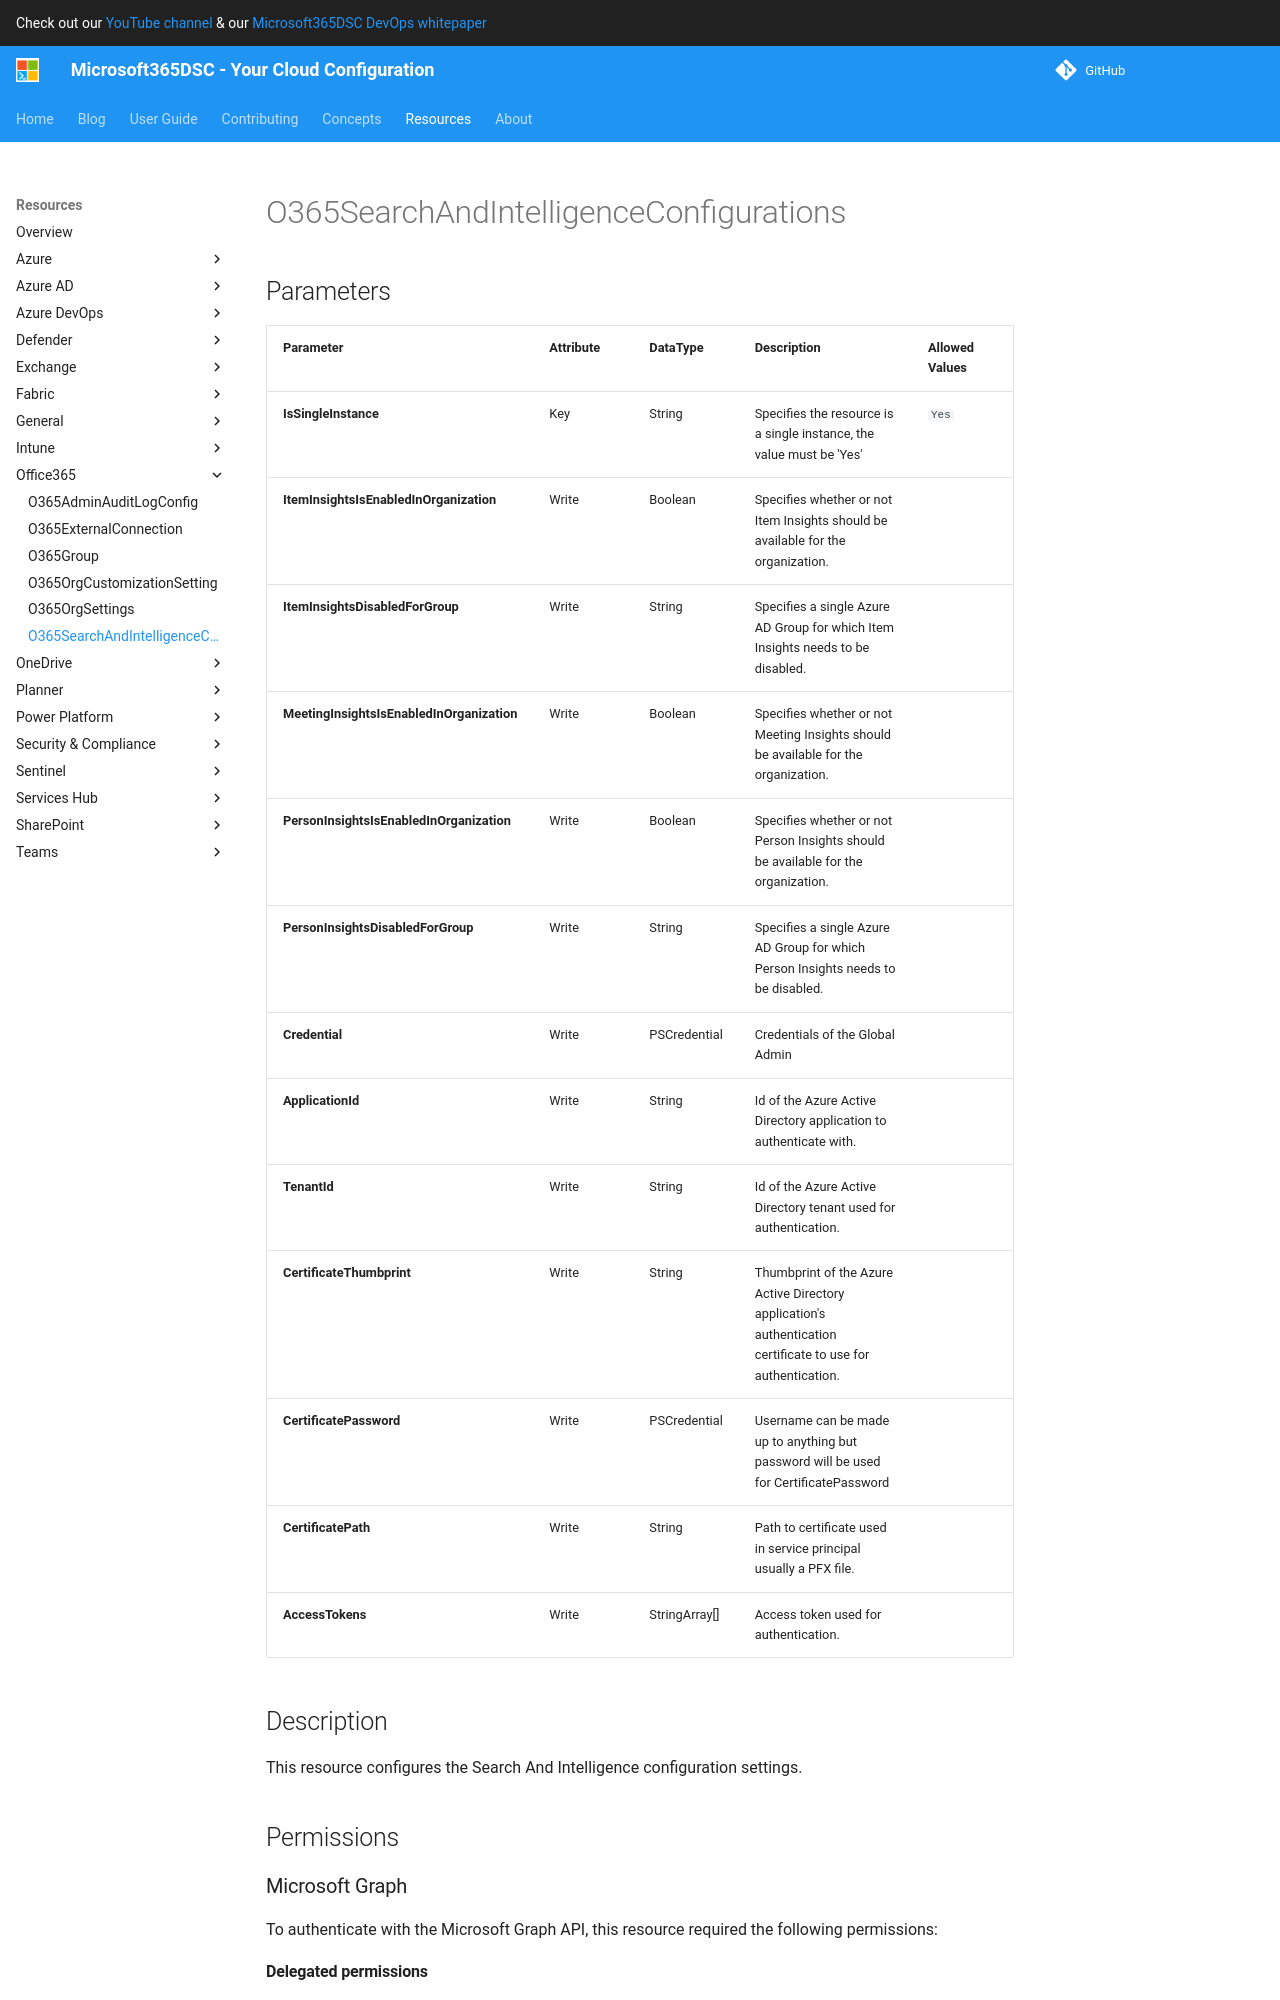

repository: microsoft/Microsoft365DSC · page: resources/office365/O365SearchAndIntelligenceConfigurations/index.html · generator: mkdocs

# O365SearchAndIntelligenceConfigurations

## Parameters

| Parameter | Attribute | DataType | Description | Allowed Values |
| --- | --- | --- | --- | --- |
| **IsSingleInstance** | Key | String | Specifies the resource is a single instance, the value must be 'Yes' | `Yes` |
| **ItemInsightsIsEnabledInOrganization** | Write | Boolean | Specifies whether or not Item Insights should be available for the organization. | |
| **ItemInsightsDisabledForGroup** | Write | String | Specifies a single Azure AD Group for which Item Insights needs to be disabled. | |
| **PersonInsightsIsEnabledInOrganization** | Write | Boolean | Specifies whether or not Person Insights should be available for the organization. | |
| **PersonInsightsDisabledForGroup** | Write | String | Specifies a single Azure AD Group for which Person Insights needs to be disabled. | |
| **Credential** | Write | PSCredential | Credentials of the Global Admin | |
| **AccessTokens** | Write | StringArray[] | Access token used for authentication. | |

## Description

This resource configures the Search And Intelligence configuration settings.

## Permissions

### Microsoft Graph

To authenticate with the Microsoft Graph API, this resource required the following permissions:

#### Delegated permissions

- **Read**

    - User.Read.All

- **Update**

    - User.ReadWrite

#### Application permissions

- **Read**

    - None

- **Update**

    - None

## Examples
